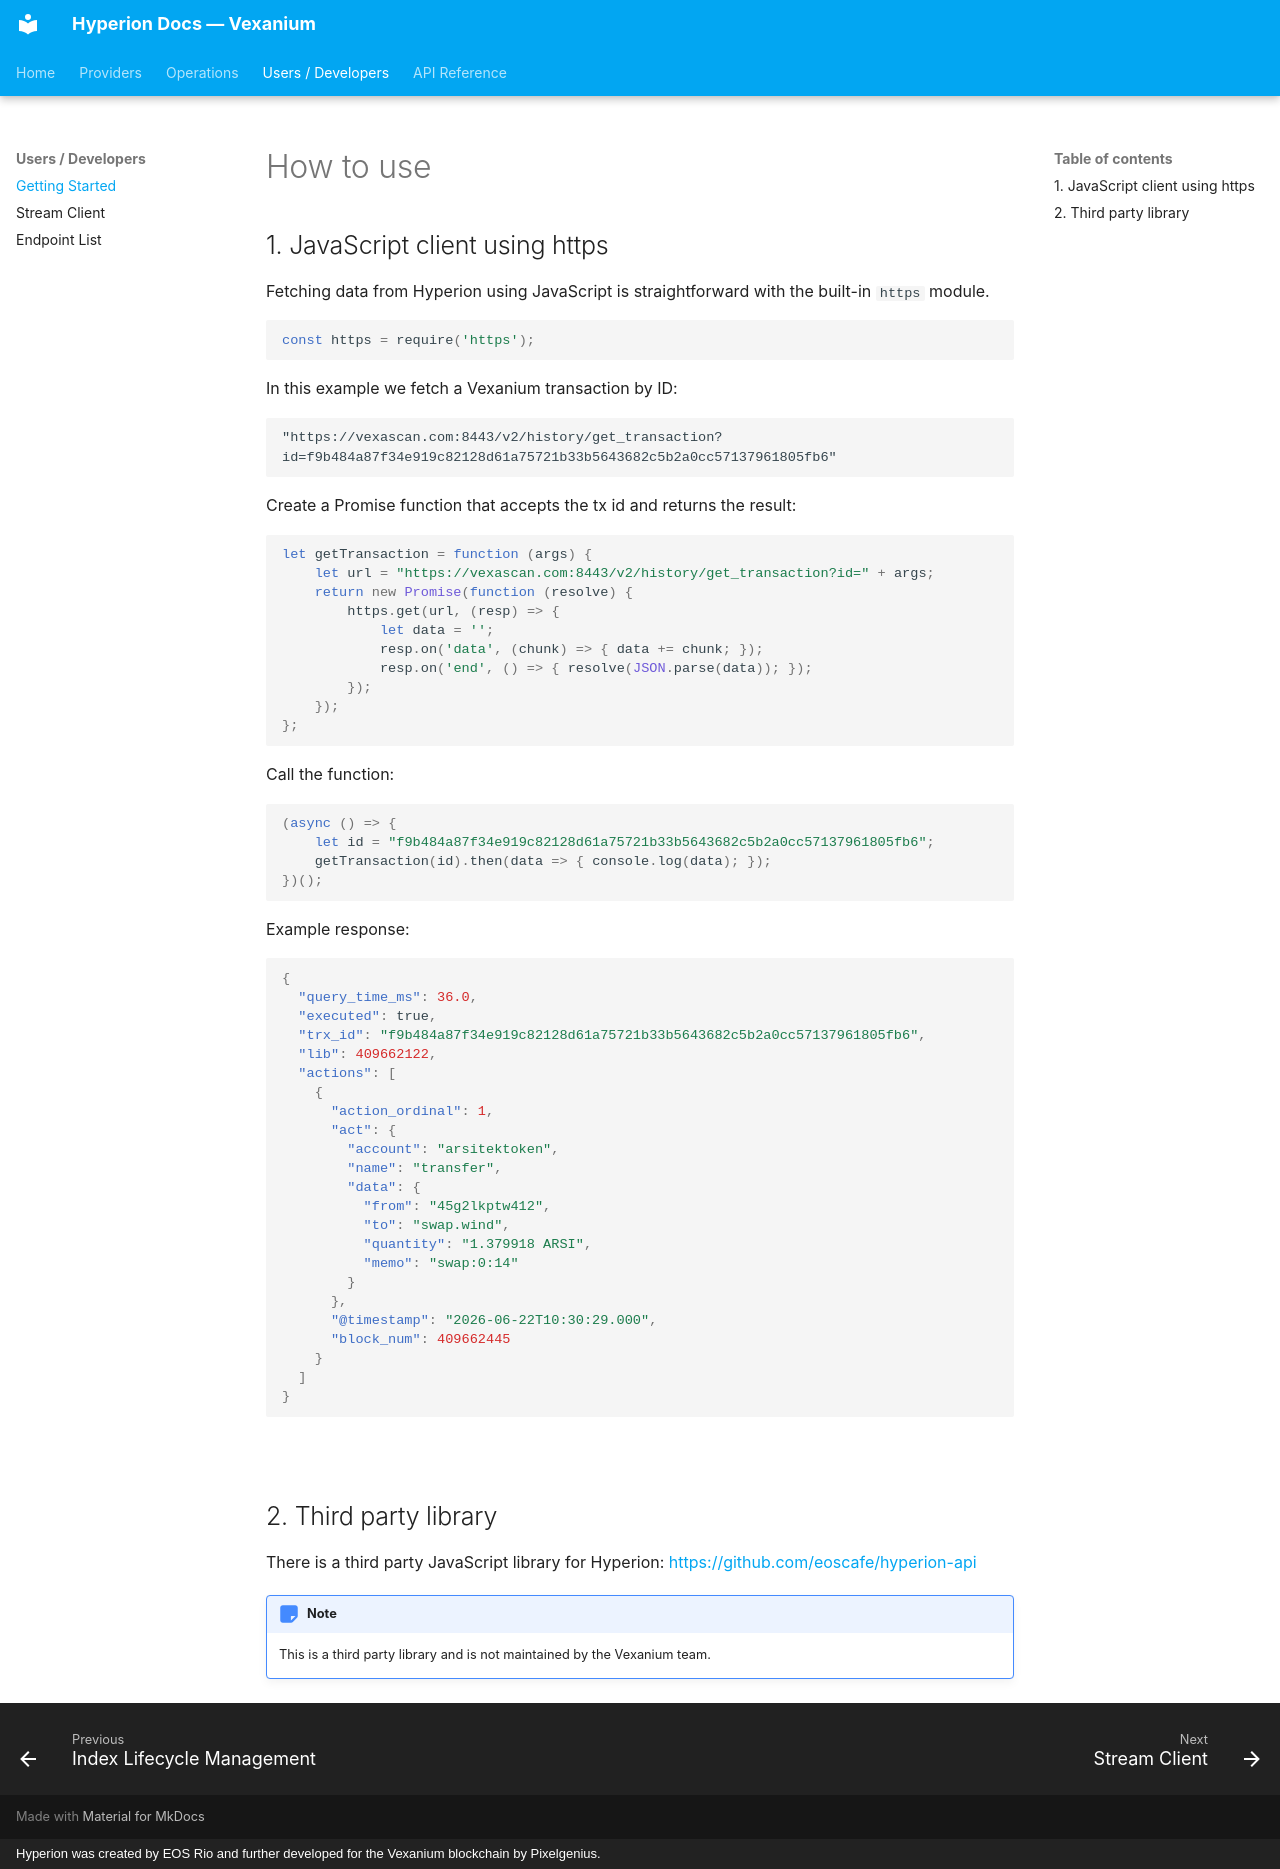

repository: pixelgenius-id/hyperion-docs · page: dev/howtouse/index.html · generator: mkdocs · copyright: Hyperion was created by EOS Rio and further developed for the Vexanium blockchain by Pixelgenius.

# How to use

## 1. JavaScript client using https

Fetching data from Hyperion using JavaScript is straightforward with the built-in `https` module.

```javascript
const https = require('https');
```

In this example we fetch a Vexanium transaction by ID:

```
"https://vexascan.com:8443/v2/history/get_transaction?id=f9b484a87f34e919c82128d61a75721b33b5643682c5b2a0cc57137961805fb6"
```

Create a Promise function that accepts the tx id and returns the result:

```javascript
let getTransaction = function (args) {
    let url = "https://vexascan.com:8443/v2/history/get_transaction?id=" + args;
    return new Promise(function (resolve) {
        https.get(url, (resp) => {
            let data = '';
            resp.on('data', (chunk) => { data += chunk; });
            resp.on('end', () => { resolve(JSON.parse(data)); });
        });
    });
};
```

Call the function:

```javascript
(async () => {
    let id = "f9b484a87f34e919c82128d61a75721b33b5643682c5b2a0cc57137961805fb6";
    getTransaction(id).then(data => { console.log(data); });
})();
```

Example response:

```json
{
  "query_time_ms": 36.0,
  "executed": true,
  "trx_id": "f9b484a87f34e919c82128d61a75721b33b5643682c5b2a0cc57137961805fb6",
  "lib": 409662122,
  "actions": [
    {
      "action_ordinal": 1,
      "act": {
        "account": "arsitektoken",
        "name": "transfer",
        "data": {
          "from": "45g2lkptw412",
          "to": "swap.wind",
          "quantity": "1.379918 ARSI",
          "memo": "swap:0:14"
        }
      },
      "@timestamp": "2026-06-22T10:30:29.000",
      "block_num": 409662445
    }
  ]
}
```

<br>

## 2. Third party library

There is a third party JavaScript library for Hyperion: [https://github.com/eoscafe/hyperion-api](https://github.com/eoscafe/hyperion-api){:target="_blank"}

!!! note
    This is a third party library and is not maintained by the Vexanium team.
